The GitHub repository dpishalking/retro-pressa-dashboard contains a labelled image folder "public" with 12 categories: congratulatory magazine, family edition, gift edition, life book, magazine from date, newspaper from date, packaging, personal newspaper, pervoe pismo, reproduction, retro newspaper, retro poster. Examples follow, each with its label.

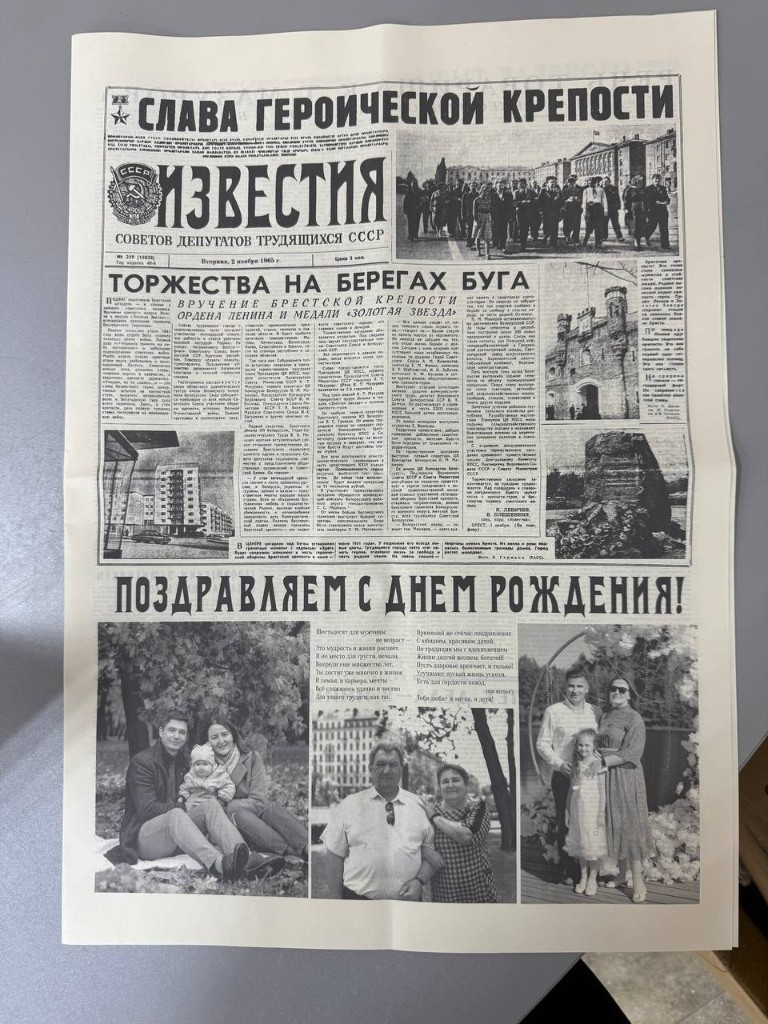
Label: retro newspaper

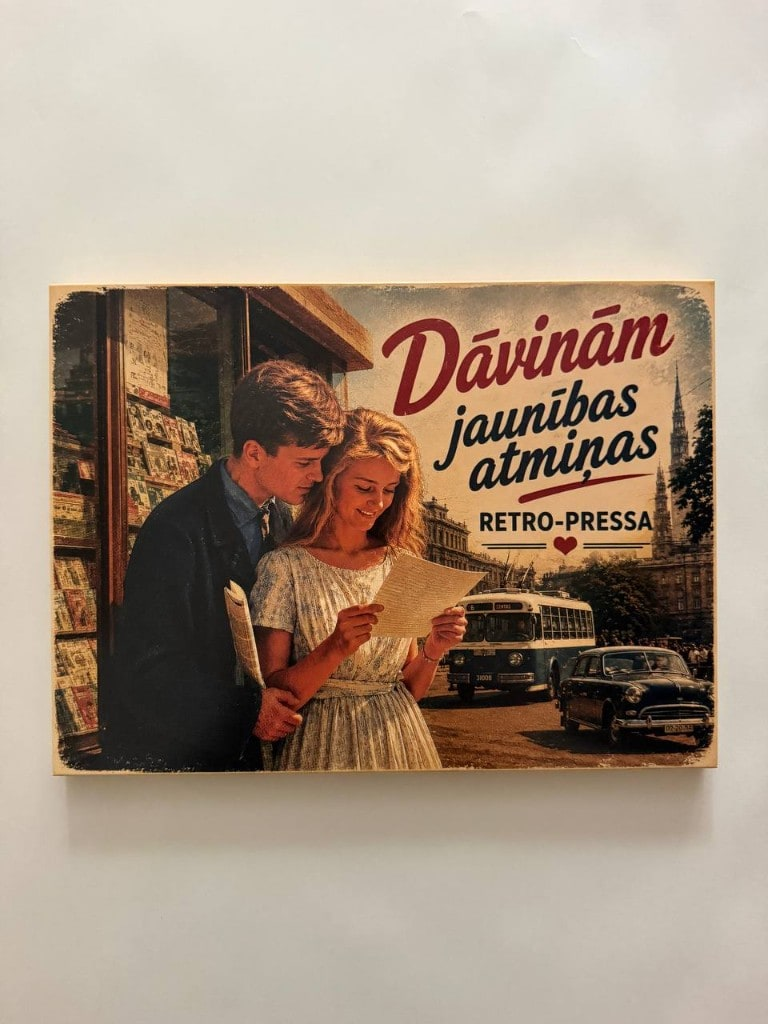
Label: packaging

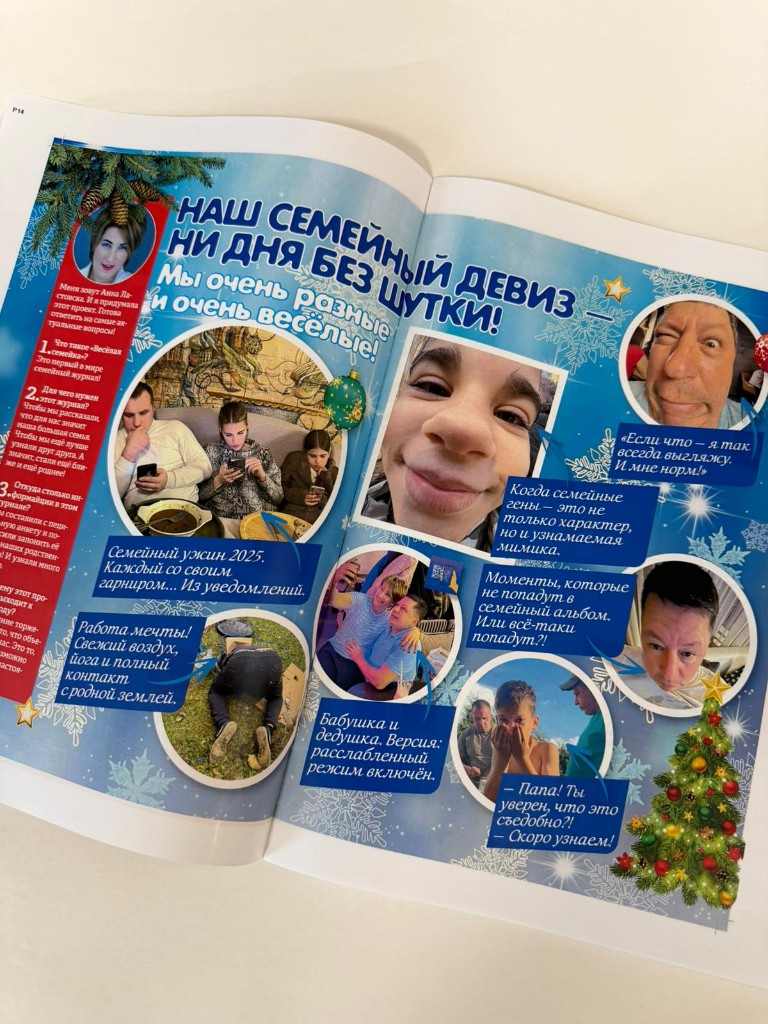
Label: family edition

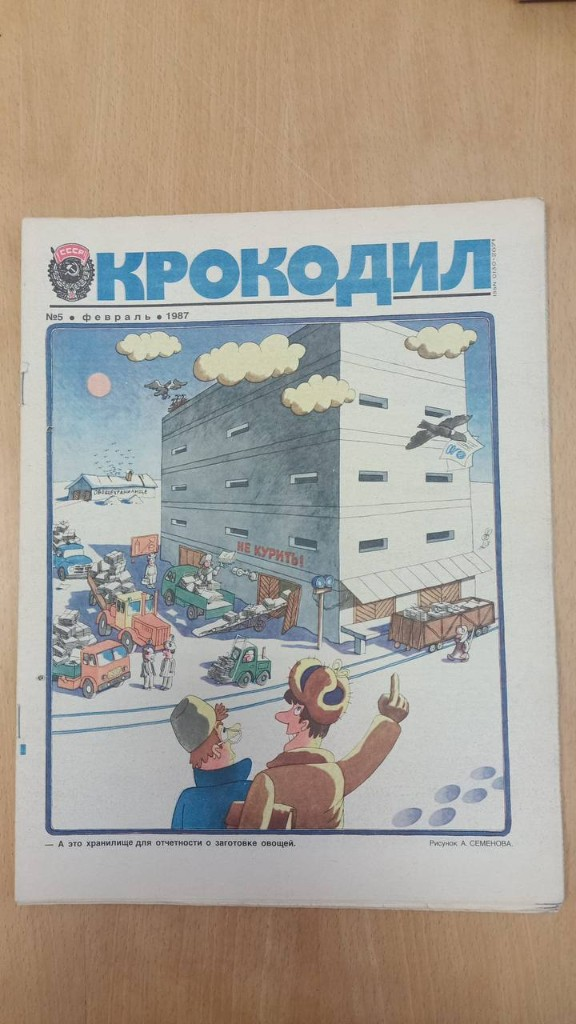
Label: magazine from date

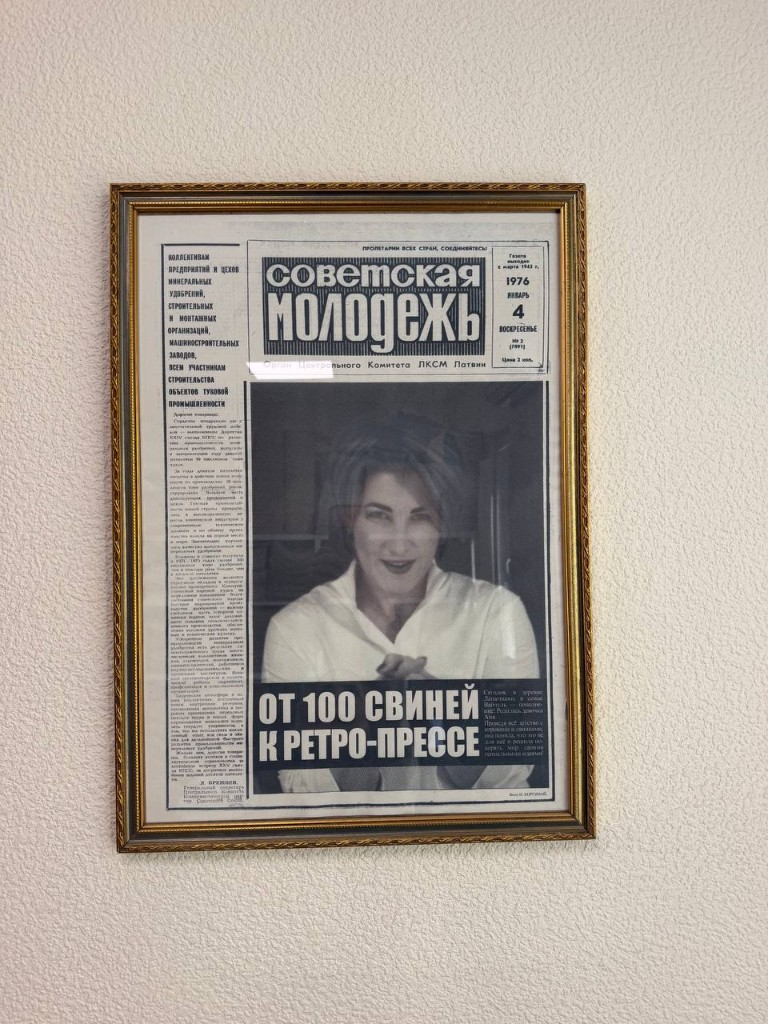
Label: retro poster

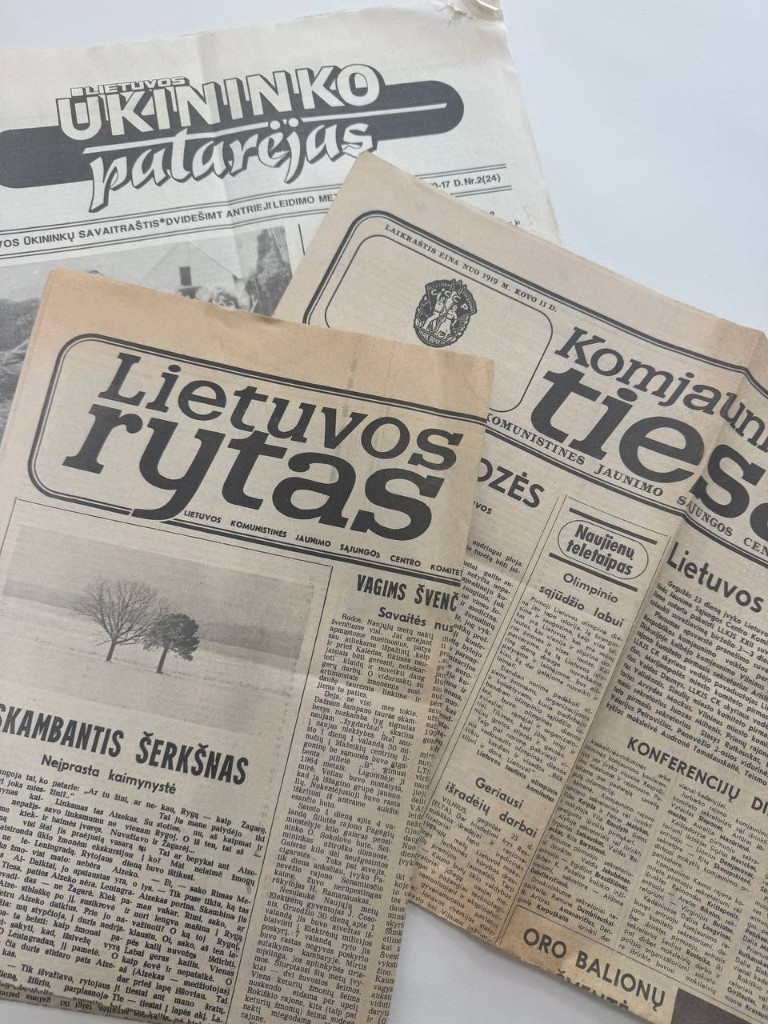
Label: newspaper from date
